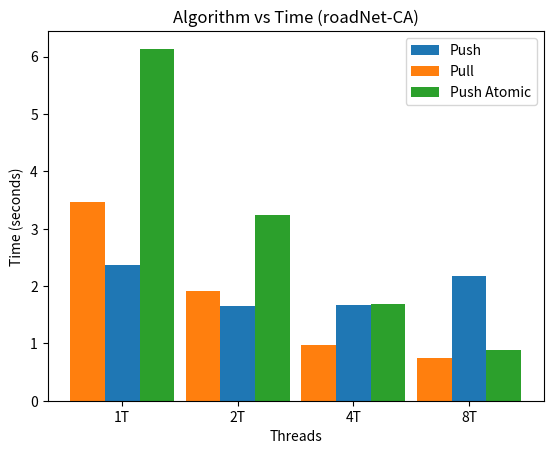
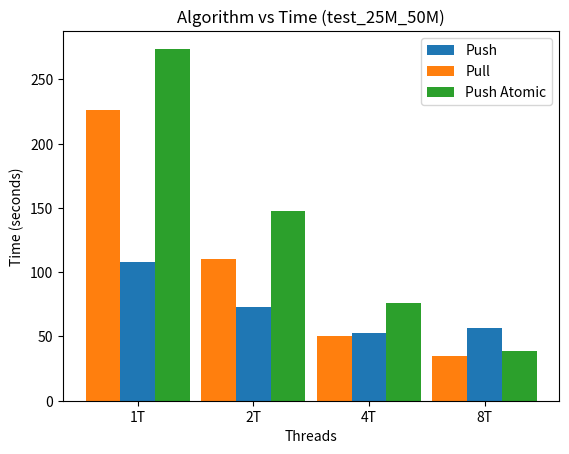

The matplotlib source for these figures, in order:
import numpy as np 
import matplotlib.pyplot as plt 

X = ['1T','2T','4T','8T'] 
push = [2.373063,
1.654754,
1.661270,
2.175396

] 
pull = [3.471682,
1.905091,
0.965238,
0.736253

] 
push_atomic = [6.135846,
3.239259,
1.693659,
0.878245,

]

pull2 = [226.290292,
110.201709,
50.564838,
34.930343

]
push2 = [108.192203,
73.161487,
52.299620,
56.274677

]
push_atomic2 = [273.807188,
147.402898,
 76.398504,
38.963251

]

X_axis = np.arange(len(X)) 

plt.figure()
plt.bar(X_axis, push, 0.3, label='Push')           # Shift by -0.3
plt.bar(X_axis-0.3, pull, 0.3, label='Pull')                 # No shift
plt.bar(X_axis + 0.3, push_atomic, 0.3, label='Push Atomic')


plt.xticks(X_axis, X) 
plt.xlabel("Threads") 
plt.ylabel("Time (seconds)") 
plt.title("Algorithm vs Time (roadNet-CA)") 
plt.legend() 
plt.savefig("roadNet.jpg")

plt.figure()
plt.bar(X_axis, push2, 0.3, label='Push')           # Shift by -0.3
plt.bar(X_axis-0.3, pull2, 0.3, label='Pull')                 # No shift
plt.bar(X_axis + 0.3, push_atomic2, 0.3, label='Push Atomic')


plt.xticks(X_axis, X) 
plt.xlabel("Threads") 
plt.ylabel("Time (seconds)") 
plt.title("Algorithm vs Time (test_25M_50M)") 
plt.legend() 
plt.savefig("test25.jpg")

